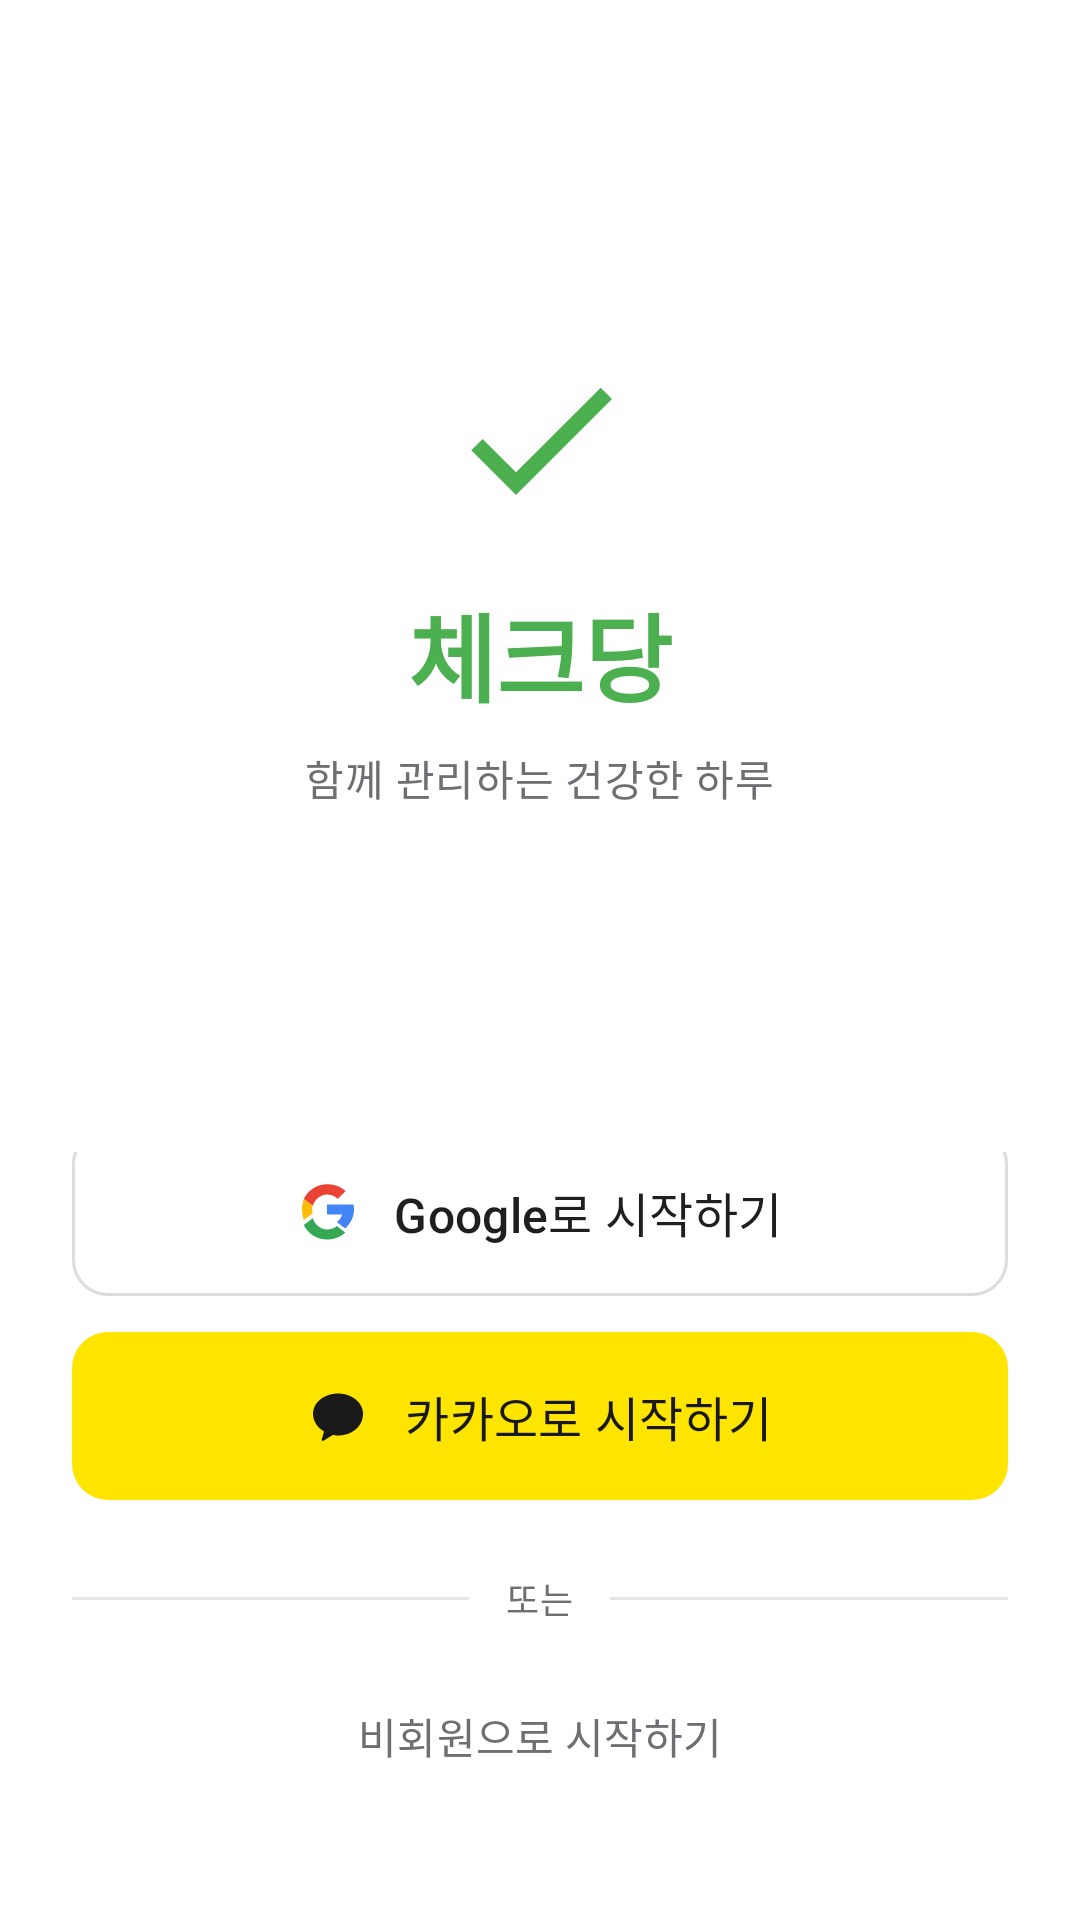

The Android layout XML behind this screen, and the referenced resources:
<!-- AndroidManifest.xml: application theme Theme.CheckDang -->
<!-- res/layout/activity_login.xml -->
<?xml version="1.0" encoding="utf-8"?>
<LinearLayout
    xmlns:android="http://schemas.android.com/apk/res/android"
    android:fitsSystemWindows="true"
    xmlns:app="http://schemas.android.com/apk/res-auto"
    android:layout_width="match_parent"
    android:layout_height="match_parent"
    android:orientation="vertical"
    android:background="@color/background_primary">

    
    <LinearLayout
        android:layout_width="match_parent"
        android:layout_height="0dp"
        android:layout_weight="6"
        android:orientation="vertical"
        android:gravity="center">

        <ImageView
            android:layout_width="64dp"
            android:layout_height="64dp"
            android:src="@drawable/ic_check"
            android:layout_marginBottom="16dp"
            app:tint="@color/brand_green"
            android:contentDescription="@null" />

        <TextView
            android:layout_width="wrap_content"
            android:layout_height="wrap_content"
            android:text="@string/app_name"
            android:textAppearance="@style/TextAppearance.CheckDang.Display"
            android:textColor="@color/brand_green" />

        <TextView
            android:layout_width="wrap_content"
            android:layout_height="wrap_content"
            android:layout_marginTop="8dp"
            android:text="@string/login_subtitle"
            android:textAppearance="@style/TextAppearance.CheckDang.Body2"
            android:textColor="@color/text_secondary" />
    </LinearLayout>

    
    <LinearLayout
        android:layout_width="match_parent"
        android:layout_height="0dp"
        android:layout_weight="4"
        android:orientation="vertical"
        android:paddingHorizontal="24dp"
        android:paddingBottom="32dp"
        android:gravity="center_vertical">

        
        <com.google.android.material.button.MaterialButton
            android:id="@+id/btn_google_login"
            android:layout_width="match_parent"
            android:layout_height="56dp"
            android:text="Google로 시작하기"
            android:textSize="16sp"
            android:textColor="#1F1F1F"
            android:gravity="center"
            android:singleLine="true"
            android:paddingHorizontal="20dp"
            android:insetTop="0dp"
            android:insetBottom="0dp"
            app:backgroundTint="@android:color/white"
            app:strokeColor="#DADCE0"
            app:strokeWidth="1dp"
            app:cornerRadius="12dp"
            app:icon="@drawable/ic_google_logo"
            app:iconGravity="textStart"
            app:iconPadding="12dp"
            app:iconSize="20dp"
            app:iconTint="@null" />

        
        <com.google.android.material.button.MaterialButton
            android:id="@+id/btn_kakao_login"
            android:layout_width="match_parent"
            android:layout_height="56dp"
            android:layout_marginTop="12dp"
            android:text="카카오로 시작하기"
            android:textSize="16sp"
            android:textColor="#191919"
            android:gravity="center"
            android:singleLine="true"
            android:paddingHorizontal="20dp"
            android:insetTop="0dp"
            android:insetBottom="0dp"
            app:backgroundTint="@color/kakao_yellow"
            app:cornerRadius="12dp"
            app:icon="@drawable/ic_kakao_logo"
            app:iconGravity="textStart"
            app:iconPadding="12dp"
            app:iconSize="20dp"
            app:iconTint="#191919" />

        
        <LinearLayout
            android:layout_width="match_parent"
            android:layout_height="wrap_content"
            android:orientation="horizontal"
            android:gravity="center_vertical"
            android:layout_marginTop="24dp">

            <View
                android:layout_width="0dp"
                android:layout_height="1dp"
                android:layout_weight="1"
                android:background="@color/divider" />

            <TextView
                android:layout_width="wrap_content"
                android:layout_height="wrap_content"
                android:paddingHorizontal="12dp"
                android:text="또는"
                android:textAppearance="@style/TextAppearance.CheckDang.Caption"
                android:textColor="@color/text_secondary" />

            <View
                android:layout_width="0dp"
                android:layout_height="1dp"
                android:layout_weight="1"
                android:background="@color/divider" />
        </LinearLayout>

        
        <com.google.android.material.button.MaterialButton
            android:id="@+id/btn_guest_start"
            style="@style/Widget.Material3.Button.TextButton"
            android:layout_width="wrap_content"
            android:layout_height="wrap_content"
            android:layout_gravity="center_horizontal"
            android:layout_marginTop="16dp"
            android:text="@string/btn_guest"
            android:textColor="@color/text_secondary"
            android:textSize="14sp" />

        
        <TextView
            android:id="@+id/tv_terms_notice"
            android:layout_width="match_parent"
            android:layout_height="wrap_content"
            android:layout_marginTop="16dp"
            android:gravity="center"
            android:text="로그인하면 이용약관 및 개인정보처리방침에 동의하게 됩니다"
            android:textAppearance="@style/TextAppearance.CheckDang.Caption"
            android:textColor="@color/text_secondary"
            android:lineSpacingMultiplier="1.3" />

    </LinearLayout>

</LinearLayout>
<!-- resources referenced by this layout -->
<resources>
  <color name="background_primary">#FFFFFF</color>
  <color name="brand_green">#4CAF50</color>
  <color name="divider">#E5E5EA</color>
  <color name="kakao_yellow">#FEE500</color>
  <color name="text_secondary">#6E6E73</color>
  <!-- drawable ic_check (drawable) -->
  <?xml version="1.0" encoding="utf-8"?>
  <vector xmlns:android="http://schemas.android.com/apk/res/android"
      android:width="20dp"
      android:height="20dp"
      android:viewportWidth="24"
      android:viewportHeight="24">
      <path
          android:fillColor="@color/brand_green_dark"
          android:pathData="M9,16.17L4.83,12l-1.42,1.41L9,19 21,7l-1.41-1.41z" />
  </vector>
  <!-- drawable ic_kakao_logo (drawable) -->
  <?xml version="1.0" encoding="utf-8"?>
  <vector xmlns:android="http://schemas.android.com/apk/res/android"
      android:width="24dp"
      android:height="24dp"
      android:viewportWidth="24"
      android:viewportHeight="24">
  
      
      <path
          android:fillColor="#191919"
          android:pathData="M12,3C6.5,3 2,6.6 2,11.1C2,14.0 3.7,16.6 6.4,18.2L5.5,21.4C5.4,21.8 5.9,22.1 6.2,21.9L9.9,19.6C10.6,19.7 11.3,19.8 12,19.8C17.5,19.8 22,16.2 22,11.1C22,6.6 17.5,3 12,3Z" />
  </vector>
  <string name="app_name">체크당</string>
  <string name="btn_guest">비회원으로 시작하기</string>
  <string name="login_subtitle">함께 관리하는 건강한 하루</string>
  <style name="TextAppearance.CheckDang.Body2" parent="TextAppearance.Material3.BodyMedium">
          <item name="android:textSize">14sp</item>
          <item name="android:textStyle">normal</item>
          <item name="android:fontFamily">sans-serif</item>
          <item name="android:textColor">@color/text_primary</item>
      </style>
  <style name="TextAppearance.CheckDang.Caption" parent="TextAppearance.Material3.BodySmall">
          <item name="android:textSize">12sp</item>
          <item name="android:textStyle">normal</item>
          <item name="android:fontFamily">sans-serif</item>
          <item name="android:textColor">@color/text_secondary</item>
      </style>
  <style name="TextAppearance.CheckDang.Display" parent="TextAppearance.Material3.DisplaySmall">
          <item name="android:textSize">32sp</item>
          <item name="android:textStyle">bold</item>
          <item name="android:fontFamily">sans-serif</item>
          <item name="android:textColor">@color/text_primary</item>
      </style>
  <style name="Theme.CheckDang" parent="Theme.Material3.Light.NoActionBar">
          <item name="colorPrimary">@color/brand_green</item>
          <item name="colorPrimaryDark">@color/brand_green_dark</item>
          <item name="colorOnPrimary">@color/white</item>
          <item name="colorPrimaryContainer">@color/brand_green_light</item>
          <item name="colorOnPrimaryContainer">@color/brand_green_dark</item>
          <item name="colorSecondary">@color/brand_green</item>
          <item name="colorOnSecondary">@color/white</item>
          <item name="android:windowBackground">@color/background_primary</item>
          <item name="android:statusBarColor">@color/white</item>
          <item name="android:navigationBarColor">@color/white</item>
          <item name="android:windowLightStatusBar">true</item>
      </style>
  <color name="brand_green_dark">#388E3C</color>
  <color name="text_primary">#1A1A1A</color>
  <color name="white">#FFFFFF</color>
  <color name="brand_green_light">#E8F5E9</color>
</resources>
